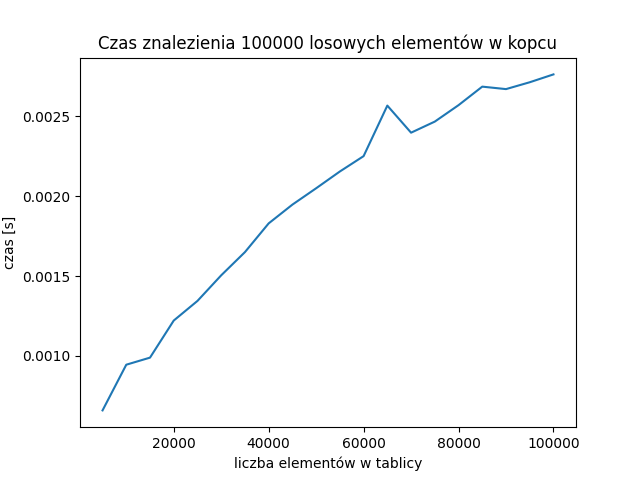

Source data for this figure (header and first rows):
5000, 0.000658666
10000, 0.0009448
15000, 0.0009891
20000, 0.001221
25000, 0.001344
30000, 0.001505
35000, 0.00165
40000, 0.00183
45000, 0.001947
50000, 0.00205
55000, 0.002155
60000, 0.002251
65000, 0.002567
70000, 0.002398
75000, 0.002467
80000, 0.00257
85000, 0.002686
90000, 0.002671
95000, 0.002713
100000, 0.002763
